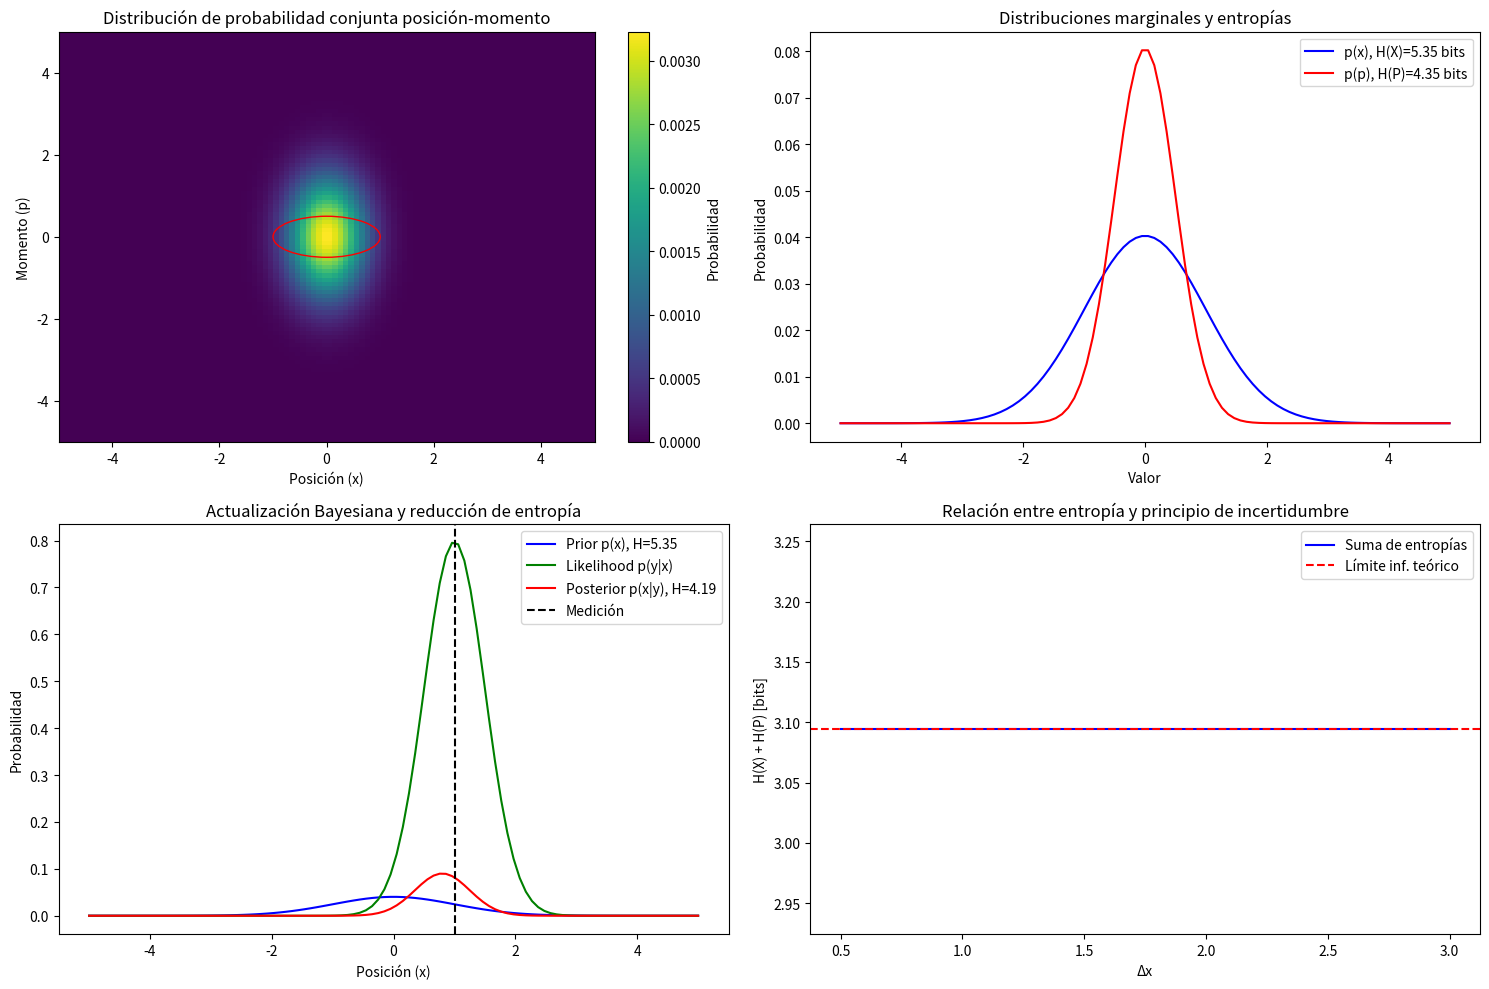

Reproduce this figure in Python.
import numpy as np
import matplotlib.pyplot as plt
from scipy.stats import norm
from matplotlib.patches import Ellipse
import matplotlib.transforms as transforms

# Constantes físicas
h_bar = 1.0545718e-34  # Constante de Planck reducida (J·s)

def heisenberg_uncertainty(delta_x, delta_p):
    """
    Calcula el producto de incertidumbres y verifica si cumple el principio de Heisenberg
    """
    product = delta_x * delta_p
    limit = h_bar / 2
    satisfies = product >= limit
    
    return {
        "producto": product,
        "limite": limit,
        "cumple_desigualdad": satisfies
    }

def bayesian_update(prior, likelihood, evidence):
    """
    Actualiza una distribución de probabilidad utilizando el teorema de Bayes
    prior: p(x) - distribución de probabilidad inicial
    likelihood: p(y|x) - probabilidad de la observación dada la hipótesis
    evidence: p(y) - probabilidad marginal de la observación
    """
    posterior = (likelihood * prior) / evidence
    return posterior

def shannon_entropy(probabilities):
    """
    Calcula la entropía de Shannon para una distribución de probabilidad
    """
    # Filtrar probabilidades cero para evitar log(0)
    valid_probs = probabilities[probabilities > 0]
    return -np.sum(valid_probs * np.log2(valid_probs))

def conditional_entropy(joint_prob, marginal_prob):
    """
    Calcula la entropía condicional H(X|Y)
    """
    # Calcula p(x|y) = p(x,y)/p(y)
    conditional_prob = joint_prob / marginal_prob[:, np.newaxis]
    
    # H(X|Y) = -Σ p(y) Σ p(x|y) log p(x|y)
    h_cond = 0
    for i in range(len(marginal_prob)):
        entropy_given_y = -np.sum(conditional_prob[i] * np.log2(conditional_prob[i] + 1e-10))
        h_cond += marginal_prob[i] * entropy_given_y
    
    return h_cond

def gaussian_pdf(x, mu, sigma):
    """Función de densidad de probabilidad gaussiana"""
    return (1 / (sigma * np.sqrt(2 * np.pi))) * np.exp(-0.5 * ((x - mu) / sigma) ** 2)

def joint_gaussian_distribution(x_grid, p_grid, delta_x, delta_p, rho=0):
    """
    Crea una distribución de probabilidad conjunta gaussiana para posición (x) y momento (p)
    con un coeficiente de correlación rho
    """
    n = len(x_grid)
    joint_prob = np.zeros((n, n))
    
    for i, x in enumerate(x_grid):
        for j, p in enumerate(p_grid):
            # Fórmula de la distribución normal bivariada
            z = ((x/delta_x)**2 - 2*rho*(x/delta_x)*(p/delta_p) + (p/delta_p)**2) / (1 - rho**2)
            joint_prob[i, j] = np.exp(-z/2) / (2*np.pi*delta_x*delta_p*np.sqrt(1-rho**2))
            
    # Normalizar para asegurar que suma 1
    joint_prob = joint_prob / np.sum(joint_prob)
    return joint_prob

def confidence_ellipse(x_std, y_std, ax, n_std=3.0, **kwargs):
    """
    Crea una elipse de confianza para representar la incertidumbre
    """
    ellipse = Ellipse((0, 0), width=x_std*2*n_std, height=y_std*2*n_std, **kwargs)
    
    # Transformación
    transf = transforms.Affine2D().rotate_deg(0) + ax.transData
    ellipse.set_transform(transf)
    
    return ax.add_patch(ellipse)

# Demostración de las relaciones
if __name__ == "__main__":
    print("Explorando la conexión entre Heisenberg, Bayes y Entropía de Shannon")
    print("-----------------------------------------------------------------")
    
    # 1. Demostración del principio de incertidumbre de Heisenberg
    print("\n1. PRINCIPIO DE INCERTIDUMBRE DE HEISENBERG")
    
    # Unidades simplificadas (ħ = 1)
    h_bar_simplified = 1.0
    
    # Caso con mínima incertidumbre (estado coherente)
    delta_x_min = 1.0
    delta_p_min = h_bar_simplified / (2 * delta_x_min)
    
    result_min = heisenberg_uncertainty(delta_x_min, delta_p_min)
    print(f"Estado de mínima incertidumbre:")
    print(f"  Δx = {delta_x_min}, Δp = {delta_p_min}")
    print(f"  Producto Δx·Δp = {result_min['producto']}")
    print(f"  Límite ħ/2 = {result_min['limite']}")
    print(f"  Cumple la desigualdad: {result_min['cumple_desigualdad']}")
    
    # Caso con mayor incertidumbre
    delta_x_large = 2.0
    delta_p_large = h_bar_simplified
    
    result_large = heisenberg_uncertainty(delta_x_large, delta_p_large)
    print(f"\nEstado con mayor incertidumbre:")
    print(f"  Δx = {delta_x_large}, Δp = {delta_p_large}")
    print(f"  Producto Δx·Δp = {result_large['producto']}")
    print(f"  Límite ħ/2 = {result_large['limite']}")
    print(f"  Cumple la desigualdad: {result_large['cumple_desigualdad']}")
    
    # 2. Visualización de la densidad de probabilidad conjunta
    print("\n2. DENSIDAD DE PROBABILIDAD CONJUNTA")
    
    # Crear una malla para x y p
    x = np.linspace(-5, 5, 100)
    p = np.linspace(-5, 5, 100)
    
    # Distribución conjunta para el estado de mínima incertidumbre
    joint_prob = joint_gaussian_distribution(x, p, delta_x_min, delta_p_min)
    
    # Calcular las distribuciones marginales
    p_x = np.sum(joint_prob, axis=1)  # Marginalizando sobre p
    p_p = np.sum(joint_prob, axis=0)  # Marginalizando sobre x
    
    # Entropía de las distribuciones marginales
    H_x = shannon_entropy(p_x)
    H_p = shannon_entropy(p_p)
    
    print(f"Entropía de Shannon para posición H(X): {H_x:.4f} bits")
    print(f"Entropía de Shannon para momento H(P): {H_p:.4f} bits")
    print(f"Suma de entropías H(X) + H(P): {H_x + H_p:.4f} bits")
    
    # 3. Actualización bayesiana
    print("\n3. ACTUALIZACIÓN BAYESIANA")
    
    # Supongamos que tenemos una distribución previa para la posición
    prior_x = p_x  # Usando la distribución marginal de x como prior
    
    # Y realizamos una medición con una cierta precisión (likelihood)
    measurement_pos = 1.0  # Posición medida
    measurement_uncertainty = 0.5  # Incertidumbre en la medición
    
    likelihood = gaussian_pdf(x, measurement_pos, measurement_uncertainty)
    
    # La evidencia es la probabilidad marginal de la observación
    evidence = np.sum(likelihood * prior_x)
    
    # Actualización bayesiana
    posterior_x = bayesian_update(prior_x, likelihood, evidence)
    
    # Calcular la entropía del posterior
    H_x_posterior = shannon_entropy(posterior_x)
    print(f"Entropía del prior H(X): {H_x:.4f} bits")
    print(f"Entropía del posterior H(X|Y): {H_x_posterior:.4f} bits")
    print(f"Reducción de entropía: {H_x - H_x_posterior:.4f} bits")
    
    # 4. Conexión con la relación de incertidumbre
    print("\n4. CONEXIÓN ENTRE INCERTIDUMBRE Y ENTROPÍA")
    
    # Relación información-incertidumbre
    print("La desigualdad de Heisenberg establece un límite fundamental")
    print("para el producto de incertidumbres: Δx·Δp ≥ ħ/2")
    print("\nEsto se relaciona con la teoría de la información:")
    print("- Mayor entropía implica mayor incertidumbre")
    print("- La actualización bayesiana reduce la entropía (incertidumbre)")
    print("- Existe un límite mínimo de incertidumbre cuántica")
    
    # Visualización de resultados
    plt.figure(figsize=(15, 10))
    
    # 1. Distribución conjunta y principio de incertidumbre
    ax1 = plt.subplot(2, 2, 1)
    plt.imshow(joint_prob, extent=[-5, 5, -5, 5], origin='lower', aspect='auto', cmap='viridis')
    plt.colorbar(label='Probabilidad')
    
    # Añadir elipse de incertidumbre
    confidence_ellipse(delta_x_min, delta_p_min, ax1, n_std=1, edgecolor='red', facecolor='none', label='Δx·Δp límite')
    
    plt.title('Distribución de probabilidad conjunta posición-momento')
    plt.xlabel('Posición (x)')
    plt.ylabel('Momento (p)')
    
    # 2. Distribuciones marginales
    ax2 = plt.subplot(2, 2, 2)
    plt.plot(x, p_x, 'b-', label=f'p(x), H(X)={H_x:.2f} bits')
    plt.plot(p, p_p, 'r-', label=f'p(p), H(P)={H_p:.2f} bits')
    plt.title('Distribuciones marginales y entropías')
    plt.xlabel('Valor')
    plt.ylabel('Probabilidad')
    plt.legend()
    
    # 3. Actualización bayesiana
    ax3 = plt.subplot(2, 2, 3)
    plt.plot(x, prior_x, 'b-', label=f'Prior p(x), H={H_x:.2f}')
    plt.plot(x, likelihood, 'g-', label=f'Likelihood p(y|x)')
    plt.plot(x, posterior_x, 'r-', label=f'Posterior p(x|y), H={H_x_posterior:.2f}')
    plt.axvline(x=measurement_pos, color='k', linestyle='--', label='Medición')
    plt.title('Actualización Bayesiana y reducción de entropía')
    plt.xlabel('Posición (x)')
    plt.ylabel('Probabilidad')
    plt.legend()
    
    # 4. Relación entre entropía y la desigualdad de Heisenberg
    ax4 = plt.subplot(2, 2, 4)
    
    # Definimos diferentes valores de delta_x y calculamos los delta_p mínimos correspondientes
    delta_x_values = np.linspace(0.5, 3, 100)
    delta_p_values = h_bar_simplified / (2 * delta_x_values)
    
    # Calculamos la entropía para distribuciones gaussianas con estas desviaciones
    entropy_x = np.log2(delta_x_values * np.sqrt(2 * np.pi * np.e))
    entropy_p = np.log2(delta_p_values * np.sqrt(2 * np.pi * np.e))
    
    plt.plot(delta_x_values, entropy_x + entropy_p, 'b-', label='Suma de entropías')
    plt.axhline(y=np.log2(np.pi * np.e * h_bar_simplified), color='r', linestyle='--', 
                label='Límite inf. teórico')
    
    plt.title('Relación entre entropía y principio de incertidumbre')
    plt.xlabel('Δx')
    plt.ylabel('H(X) + H(P) [bits]')
    plt.legend()
    
    plt.tight_layout()
    plt.savefig('heisenberg_bayes_shannon.png', dpi=300)
    print("\nFigura guardada como 'heisenberg_bayes_shannon.png'")

    # Conclusiones
    print("\nCONCLUSIONES:")
    print("1. El principio de incertidumbre de Heisenberg establece un límite")
    print("   cuántico fundamental en la precisión con que podemos conocer")
    print("   simultáneamente variables complementarias como posición y momento.")
    print("\n2. Este límite está relacionado con la entropía de Shannon, que")
    print("   cuantifica la incertidumbre en términos de información.")
    print("\n3. El teorema de Bayes permite actualizar nuestro conocimiento")
    print("   (reducir la entropía) a partir de nuevas observaciones.")
    print("\n4. Sin embargo, la mecánica cuántica establece que existe un límite")
    print("   mínimo a la incertidumbre total, expresado tanto en el")
    print("   principio de Heisenberg como en un límite mínimo para la")
    print("   suma de entropías de variables complementarias.")